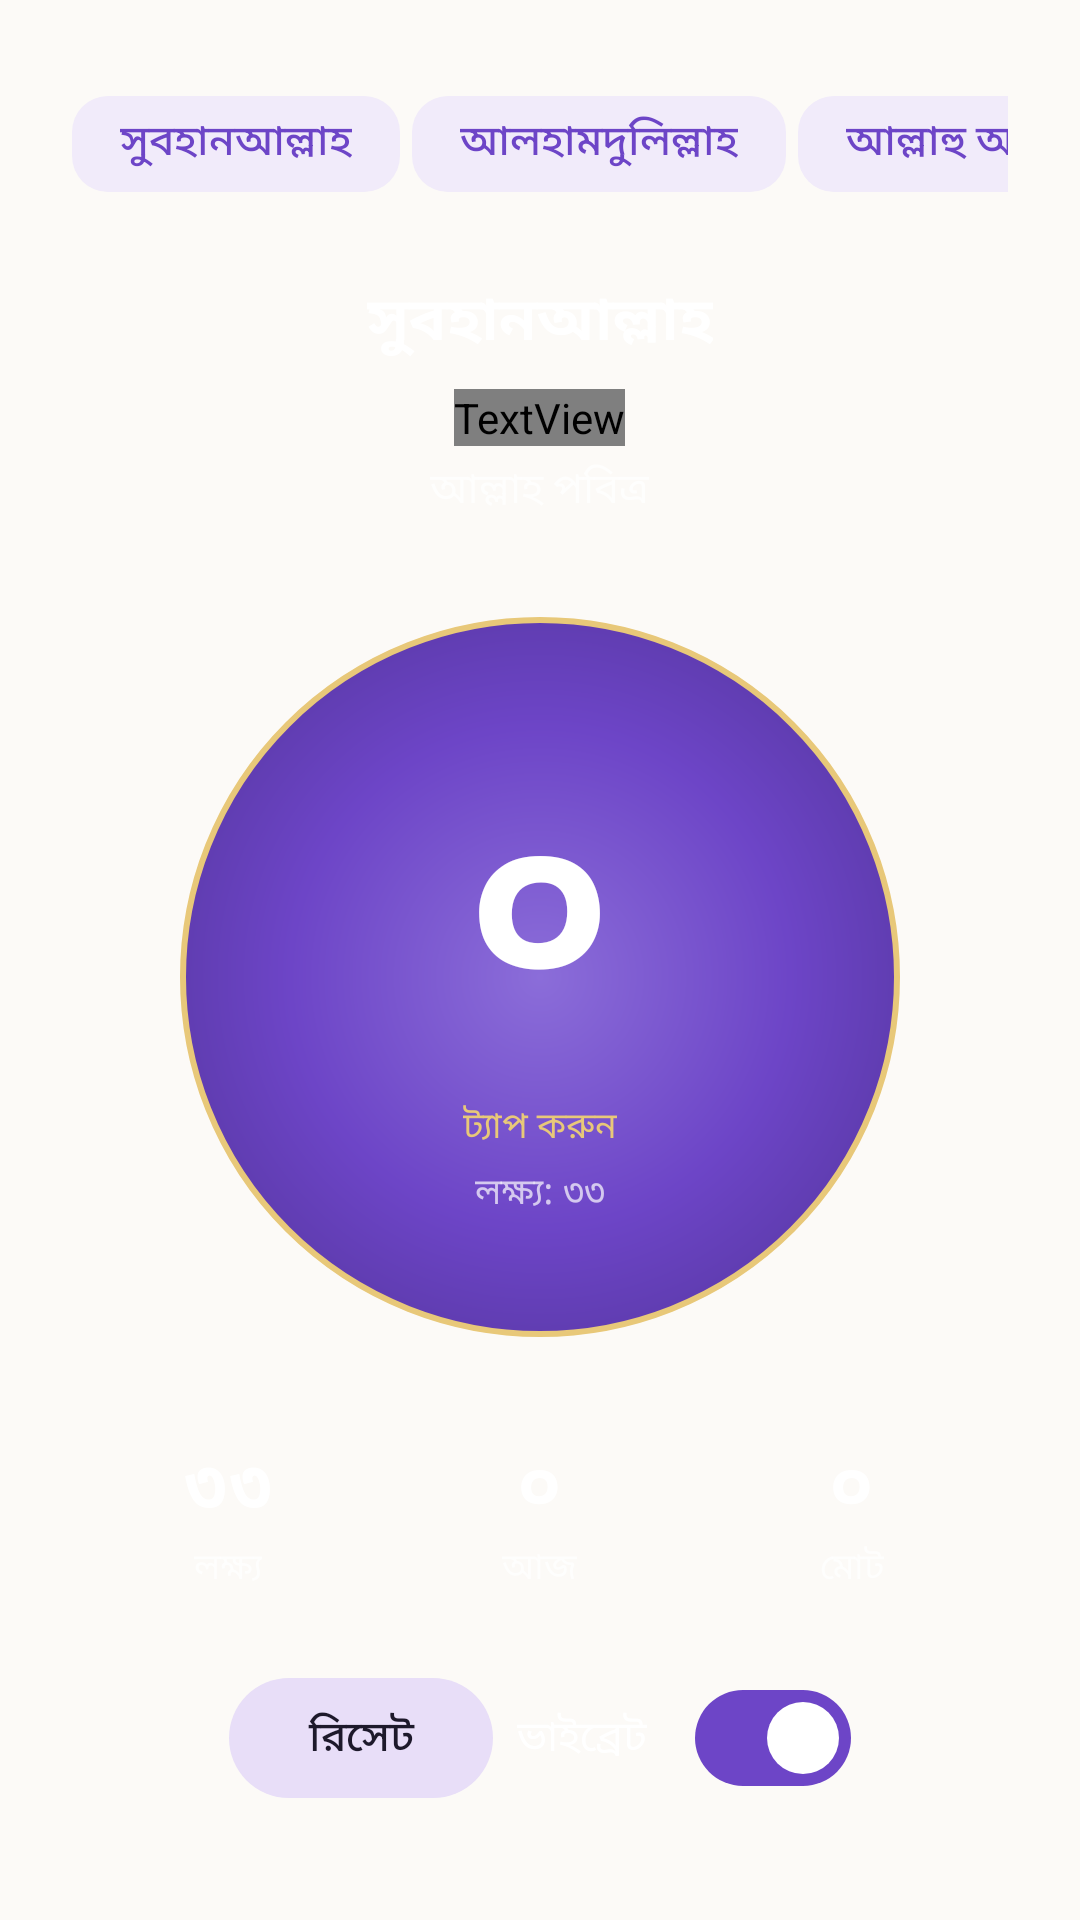

Android layout source for this screen:
<!-- AndroidManifest.xml: application theme Theme.IslamicHub -->
<!-- res/layout/fragment_zikr.xml -->
<?xml version="1.0" encoding="utf-8"?>
<LinearLayout xmlns:android="http://schemas.android.com/apk/res/android"
    xmlns:app="http://schemas.android.com/apk/res-auto"
    xmlns:tools="http://schemas.android.com/tools"
    android:layout_width="match_parent"
    android:layout_height="match_parent"
    android:orientation="vertical"
    android:gravity="center_horizontal"
    android:background="@drawable/bg_premium_zikr"
    android:padding="@dimen/spacing_xl">

    
    <HorizontalScrollView
        android:layout_width="match_parent"
        android:layout_height="wrap_content"
        android:scrollbars="none">

        <com.google.android.material.chip.ChipGroup
            android:id="@+id/zikrChips"
            android:layout_width="wrap_content"
            android:layout_height="wrap_content"
            app:singleSelection="true"
            app:chipSpacingHorizontal="@dimen/spacing_xs">

            <com.google.android.material.chip.Chip
                android:id="@+id/chipSubhanallah"
                style="@style/Widget.IslamicHub.Chip"
                android:layout_width="wrap_content"
                android:layout_height="wrap_content"
                android:checked="true"
                android:text="সুবহানআল্লাহ" />

            <com.google.android.material.chip.Chip
                android:id="@+id/chipAlhamdulillah"
                style="@style/Widget.IslamicHub.Chip"
                android:layout_width="wrap_content"
                android:layout_height="wrap_content"
                android:text="আলহামদুলিল্লাহ" />

            <com.google.android.material.chip.Chip
                android:id="@+id/chipAllahuAkbar"
                style="@style/Widget.IslamicHub.Chip"
                android:layout_width="wrap_content"
                android:layout_height="wrap_content"
                android:text="আল্লাহু আকবার" />

            <com.google.android.material.chip.Chip
                android:id="@+id/chipLaIlaha"
                style="@style/Widget.IslamicHub.Chip"
                android:layout_width="wrap_content"
                android:layout_height="wrap_content"
                android:text="লা ইলাহা" />

            <com.google.android.material.chip.Chip
                android:id="@+id/chipAstaghfirullah"
                style="@style/Widget.IslamicHub.Chip"
                android:layout_width="wrap_content"
                android:layout_height="wrap_content"
                android:text="আস্তাগফিরুল্লাহ" />

            <com.google.android.material.chip.Chip
                android:id="@+id/chipDarood"
                style="@style/Widget.IslamicHub.Chip"
                android:layout_width="wrap_content"
                android:layout_height="wrap_content"
                android:text="দরূদ শরীফ" />

        </com.google.android.material.chip.ChipGroup>
    </HorizontalScrollView>

    
    <TextView
        android:id="@+id/zikrTypeLabel"
        android:layout_width="wrap_content"
        android:layout_height="wrap_content"
        android:layout_marginTop="@dimen/spacing_lg"
        android:text="সুবহানআল্লাহ"
        android:textAppearance="@style/TextAppearance.IslamicHub.Headline"
        android:textColor="@android:color/white"
        android:textSize="@dimen/text_h2" />

    <TextView
        android:id="@+id/zikrArabic"
        android:layout_width="wrap_content"
        android:layout_height="wrap_content"
        android:layout_marginTop="@dimen/spacing_sm"
        android:fontFamily="@font/arabic_font"
        android:text="سُبْحَانَ اللَّهِ"
        android:textColor="@color/gold_light"
        android:textSize="@dimen/text_arabic_xl" />

    <TextView
        android:id="@+id/zikrMeaning"
        android:layout_width="wrap_content"
        android:layout_height="wrap_content"
        android:layout_marginTop="@dimen/spacing_xs"
        android:text="আল্লাহ পবিত্র"
        android:textColor="#B3FFFFFF"
        android:textSize="@dimen/text_body" />

    
    <FrameLayout
        android:id="@+id/tapTarget"
        android:layout_width="@dimen/zikr_circle_size"
        android:layout_height="@dimen/zikr_circle_size"
        android:layout_marginTop="@dimen/spacing_2xl"
        android:background="@drawable/bg_zikr_circle"
        android:clickable="true"
        android:focusable="true"
        android:foreground="?attr/selectableItemBackgroundBorderless">

        <LinearLayout
            android:layout_width="match_parent"
            android:layout_height="match_parent"
            android:gravity="center"
            android:orientation="vertical">

            <TextView
                android:id="@+id/zikrCount"
                android:layout_width="wrap_content"
                android:layout_height="wrap_content"
                android:text="০"
                android:textColor="@android:color/white"
                android:textSize="80sp"
                android:textStyle="bold" />

            <TextView
                android:layout_width="wrap_content"
                android:layout_height="wrap_content"
                android:layout_marginTop="@dimen/spacing_xs"
                android:text="ট্যাপ করুন"
                android:textColor="@color/gold_light"
                android:textSize="@dimen/text_caption" />

            <TextView
                android:id="@+id/zikrTarget"
                android:layout_width="wrap_content"
                android:layout_height="wrap_content"
                android:layout_marginTop="@dimen/spacing_xs"
                android:text="লক্ষ্য: ৩৩"
                android:textColor="#B3FFFFFF"
                android:textSize="@dimen/text_caption" />

        </LinearLayout>

    </FrameLayout>

    
    <LinearLayout
        android:layout_width="match_parent"
        android:layout_height="wrap_content"
        android:layout_marginTop="@dimen/spacing_2xl"
        android:orientation="horizontal"
        android:weightSum="3">

        <LinearLayout
            android:layout_width="0dp"
            android:layout_height="wrap_content"
            android:layout_weight="1"
            android:orientation="vertical"
            android:gravity="center">

            <TextView
                android:id="@+id/targetValue"
                android:layout_width="wrap_content"
                android:layout_height="wrap_content"
                android:text="৩৩"
                android:textColor="@android:color/white"
                android:textSize="@dimen/text_h1"
                android:textStyle="bold" />

            <TextView
                android:layout_width="wrap_content"
                android:layout_height="wrap_content"
                android:text="লক্ষ্য"
                android:textColor="#B3FFFFFF"
                android:textSize="@dimen/text_caption" />
        </LinearLayout>

        <LinearLayout
            android:layout_width="0dp"
            android:layout_height="wrap_content"
            android:layout_weight="1"
            android:orientation="vertical"
            android:gravity="center">

            <TextView
                android:id="@+id/dailyTotal"
                android:layout_width="wrap_content"
                android:layout_height="wrap_content"
                android:text="০"
                android:textColor="@android:color/white"
                android:textSize="@dimen/text_h1"
                android:textStyle="bold" />

            <TextView
                android:layout_width="wrap_content"
                android:layout_height="wrap_content"
                android:text="আজ"
                android:textColor="#B3FFFFFF"
                android:textSize="@dimen/text_caption" />
        </LinearLayout>

        <LinearLayout
            android:layout_width="0dp"
            android:layout_height="wrap_content"
            android:layout_weight="1"
            android:orientation="vertical"
            android:gravity="center">

            <TextView
                android:id="@+id/grandTotal"
                android:layout_width="wrap_content"
                android:layout_height="wrap_content"
                android:text="০"
                android:textColor="@android:color/white"
                android:textSize="@dimen/text_h1"
                android:textStyle="bold" />

            <TextView
                android:layout_width="wrap_content"
                android:layout_height="wrap_content"
                android:text="মোট"
                android:textColor="#B3FFFFFF"
                android:textSize="@dimen/text_caption" />
        </LinearLayout>

    </LinearLayout>

    
    <LinearLayout
        android:layout_width="match_parent"
        android:layout_height="wrap_content"
        android:layout_marginTop="@dimen/spacing_xl"
        android:orientation="horizontal"
        android:gravity="center">

        <com.google.android.material.button.MaterialButton
            android:id="@+id/resetButton"
            style="@style/Widget.Material3.Button.TonalButton"
            android:layout_width="wrap_content"
            android:layout_height="wrap_content"
            android:layout_marginEnd="@dimen/spacing_sm"
            android:text="রিসেট"
            app:icon="@drawable/ic_refresh" />

        <com.google.android.material.materialswitch.MaterialSwitch
            android:id="@+id/vibrateSwitch"
            android:layout_width="wrap_content"
            android:layout_height="wrap_content"
            android:checked="true"
            android:text="ভাইব্রেট"
            android:textColor="@android:color/white" />

    </LinearLayout>

</LinearLayout>
<!-- resources referenced by this layout -->
<resources>
  <color name="gold_light">#FFE8C879</color>
  <dimen name="spacing_2xl">32dp</dimen>
  <dimen name="spacing_lg">20dp</dimen>
  <dimen name="spacing_sm">8dp</dimen>
  <dimen name="spacing_xl">24dp</dimen>
  <dimen name="spacing_xs">4dp</dimen>
  <dimen name="text_arabic_xl">40sp</dimen>
  <dimen name="text_body">14sp</dimen>
  <dimen name="text_caption">12sp</dimen>
  <dimen name="text_h1">24sp</dimen>
  <dimen name="text_h2">20sp</dimen>
  <dimen name="zikr_circle_size">240dp</dimen>
  <!-- drawable bg_premium_zikr (drawable) -->
  <?xml version="1.0" encoding="utf-8"?>
  <layer-list xmlns:android="http://schemas.android.com/apk/res/android">
      <item>
          <bitmap android:src="@drawable/zikr_premium_bg" android:gravity="center|fill" />
      </item>
      <item>
          <shape android:shape="rectangle">
              <gradient
                  android:type="linear"
                  android:angle="270"
                  android:startColor="#99063824"
                  android:endColor="#CC064E3B" />
          </shape>
      </item>
  </layer-list>
  <!-- drawable bg_zikr_circle (drawable) -->
  <?xml version="1.0" encoding="utf-8"?>
  <shape xmlns:android="http://schemas.android.com/apk/res/android" android:shape="oval">
      <gradient
          android:type="radial"
          android:gradientRadius="500"
          android:centerX="0.5"
          android:centerY="0.5"
          android:startColor="@color/primary_light"
          android:centerColor="@color/primary"
          android:endColor="@color/primary_dark" />
      <stroke android:width="2dp" android:color="@color/gold_light" />
  </shape>
  <style name="TextAppearance.IslamicHub.Headline" parent="TextAppearance.Material3.HeadlineSmall">
          <item name="android:textColor">@color/text_primary</item>
          <item name="android:textStyle">bold</item>
          <item name="android:letterSpacing">0.01</item>
      </style>
  <style name="Widget.IslamicHub.Chip" parent="Widget.Material3.Chip.Assist">
          <item name="chipBackgroundColor">@color/primary_soft</item>
          <item name="android:textColor">@color/primary</item>
          <item name="chipStrokeWidth">0dp</item>
          <item name="chipCornerRadius">12dp</item>
      </style>
  <color name="primary_light">#FF8B6DD9</color>
  <color name="primary">#FF6D45C7</color>
  <color name="primary_dark">#FF4F3295</color>
  <color name="text_primary">#FF24212B</color>
  <color name="primary_soft">#FFF1EBFA</color>
  <color name="on_primary">#FFFFFFFF</color>
  <color name="gold">#FFC9A34E</color>
  <color name="gold_dark">#FF9C7E2F</color>
  <color name="background">#FFFCFAF7</color>
  <color name="surface">#FFFFFFFF</color>
  <color name="status_error">#FFEF4444</color>
  <color name="text_inverse">#FFFFFFFF</color>
  <style name="Animation.IslamicHub" parent="@android:style/Animation.Activity">
          <item name="android:activityOpenEnterAnimation">@anim/activity_enter</item>
          <item name="android:activityOpenExitAnimation">@anim/activity_exit</item>
          <item name="android:activityCloseEnterAnimation">@anim/activity_close_enter</item>
          <item name="android:activityCloseExitAnimation">@anim/activity_close_exit</item>
      </style>
  <style name="Widget.IslamicHub.BottomNavigationView" parent="Widget.Material3.BottomNavigationView">
          <item name="itemIconTint">@color/primary</item>
          <item name="itemTextColor">@color/primary</item>
          <item name="backgroundTint">@color/surface</item>
          <item name="labelVisibilityMode">labeled</item>
          <item name="itemActiveIndicatorStyle">@style/Widget.IslamicHub.BottomNavigationView.ActiveIndicator</item>
          <item name="elevation">8dp</item>
      </style>
  <style name="Widget.IslamicHub.BottomNavigationView.ActiveIndicator" parent="Widget.Material3.BottomNavigationView.ActiveIndicator">
          <item name="android:color">@color/primary_soft</item>
      </style>
</resources>
